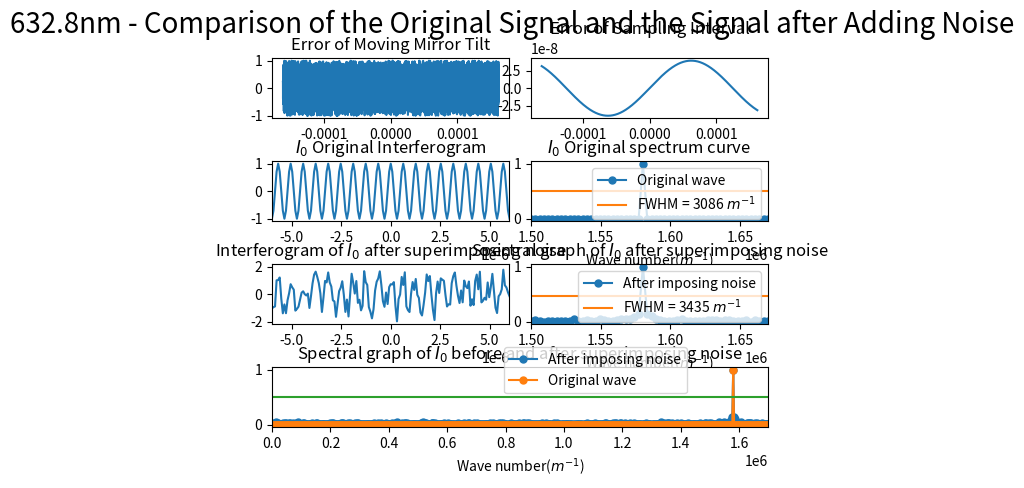

This figure's Python source:
import numpy as np
import matplotlib.pyplot as plt
from scipy.fftpack import fft
from pylab import *
import matplotlib.gridspec as gridspec
import random

##########################################################################
# 本程序模拟动镜倾斜误差影响下的傅里叶变换光谱测量系统的光谱测量曲线
# 程序具体参数如下：
#   - 采样间隔选取 79.1nm
#   - 干涉图波长选取 632.8nm
#   - 干涉图采样点数选取 2^12（该点数下仿真图像最佳）
#   - 本实验只叠加两种正弦噪声噪声
#   - 实验目的在于模拟不同频率的正弦噪声对信号的影响
##########################################################################

def GetFFT(I0, Iw0, n0):
    Y0 = 2*abs(fft(I0,n0))
    Y0_max = max(Y0);
    Y0 = Y0/Y0_max
    Y0 = Y0[:int(n0/2)]

    Yw0 = 2*abs(fft(Iw0,n0))
    Yw0_max = max(Yw0);
    Yw0 = Yw0/Yw0_max
    Yw0 = Yw0[:int(n0/2)]
    return Y0, Yw0

# 波长为632.8nm
laimda0 = 632.8*10**(-9)
# 79.1nm的采样间隔 
i = 79.1*10**(-9)
# 中心点的采样频
sigma0 = 1/laimda0
p1 = (-1)*(2**11)*79.1*10**(-9)
# 2**n个点 
p2 = (2**11-1)*79.1*10**(-9)
# 无补零 
x0 = np.arange(p1, p2, i)
n0 = n1 = 2**(int(np.log2(len(x0)))+1)
print("n0 length = %d" %n0)


noise1 = [random.uniform(-1, 1) for _ in range(len(x0))]
# noise1 = np.sin(2*np.pi*sigma0/8*x0)
# noise1 = np.sin(2*np.pi*sigma0/4*x0)
# noise1 = np.sin(2*np.pi*sigma0/2*x0)
noise2 = laimda0/16*np.sin(2*np.pi*(0.4*10**4)*x0)

I0 = np.cos(2*np.pi*sigma0*x0)
I00 = np.cos(2*np.pi*sigma0*(x0 + noise2))
# Iw0 = I0 + noise1
Iw0 = I00 + noise1

Y0, Yw0 = GetFFT(I0, Iw0, n0)

# 设置频谱图的横坐标
fs_0 = 1/i*np.arange(n0/2)/n0

best_Y0_average_range = 0.5*np.ones((Y0.size, 1))
best_Y1_average_range = 0.4745*np.ones((Y0.size, 1))

gs = gridspec.GridSpec(4, 8)
gs.update(wspace=0.5, hspace=0.7)



figure(1)
subplot(gs[0, 0:4])
plt.plot(x0, noise1)
# plt.xlim(-6*(10**(-6)), 6*(10**(-6)))
plt.title("Error of Moving Mirror Tilt")


subplot(gs[0, 4:8])
plt.plot(x0, noise2)
plt.title("Error of Sampling Interval")



subplot(gs[1, 0:4])
plt.plot(x0, I0)
plt.xlim(-6*(10**(-6)), 6*(10**(-6)))
plt.title("$I_0$ Original Interferogram")


subplot(gs[1, 4:8])
Y0_pic1, = plt.plot(fs_0, Y0, marker='o', ms=5)
bf, = plt.plot(fs_0,best_Y0_average_range)
plt.legend(handles=[Y0_pic1, bf],labels=['Original wave', 'FWHM = 3086 $m^{-1}$'], loc='upper right')
plt.title("$I_0$ Original spectrum curve")
plt.xlim(1.50*(10**6), 1.67*(10**6))
plt.xlabel('Wave number($m^{-1}$)')

subplot(gs[2, 0:4])
plt.plot(x0, Iw0)
plt.xlim(-6*(10**(-6)), 6*(10**(-6)))
plt.title("Interferogram of $I_0$ after superimposing noise")

subplot(gs[2, 4:8])
Yw0_pic1, = plt.plot(fs_0, Yw0, marker='o', ms=5)
# bf, = plt.plot(fs_0,best_Y0_average_range)
bf, = plt.plot(fs_0,best_Y1_average_range)
# plt.legend(handles=[Yw0_pic1, bf],labels=[r'After imposing noise', 'FWHM = 3086 $m^{-1}$'], loc='upper right')
plt.legend(handles=[Yw0_pic1, bf],labels=[r'After imposing noise', 'FWHM = 3435 $m^{-1}$'], loc='upper right')
plt.title("Spectral graph of $I_0$ after superimposing noise")
plt.xlim(1.50*(10**6), 1.67*(10**6))
# plt.xlim(0.07098*(10**6), 0.1235*(10**6))
plt.xlabel('Wave number($m^{-1}$)')


subplot(gs[3, :8])

Yw0_pic1, = plt.plot(fs_0, Yw0, marker='o', ms=5)
Y0_pic1, = plt.plot(fs_0, Y0, marker='o', ms=5)
bf, = plt.plot(fs_0,best_Y0_average_range)
plt.legend(handles=[ Yw0_pic1, Y0_pic1, bf],labels=[r'After imposing noise', 'Original wave'], bbox_to_anchor=(0.85,0.45), loc='best')
plt.xlim(0*(10**6), 1.7*(10**6))
plt.xlabel('Wave number($m^{-1}$)')
plt.title("Spectral graph of $I_0$ before and after superimposing noise")

plt.suptitle("632.8nm - Comparison of the Original Signal and the Signal after Adding Noise", fontsize = 20)


plt.show()
